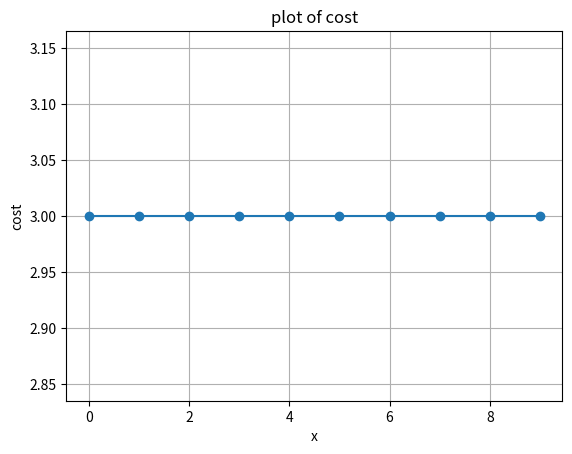

Write the Python code that produced this figure.
import numpy as np
import matplotlib.pylab as plt

def f(x):
    return x**2 - 4*x + 6

def grad_fx(x):
    return 2*x - 4

def steepest_descent(func, grad_func, x0, learning_rate = 0.01, Maxlter = 10, verbose = True):
    paths = []
    for i in range(Maxlter):
        x1 = x0 - learning_rate * grad_func(x0)
        if verbose:
            print('{0:03d} : {1:4.3f}, {2:4.2E}'.format(i, x1, func(x1)))
        x0 = x1
        paths.append(x0)
    return(x0,func(x0), paths)


xopt, fopt, paths = steepest_descent(f, grad_fx, 1.0, learning_rate=1)
x = np.linspace(0.5, 3.5, 1000)
paths = np.array(paths)

plt.plot(f(paths), 'o-')
plt.grid()
plt.xlabel('x')
plt.ylabel('cost')
plt.title('plot of cost')

plt.show()